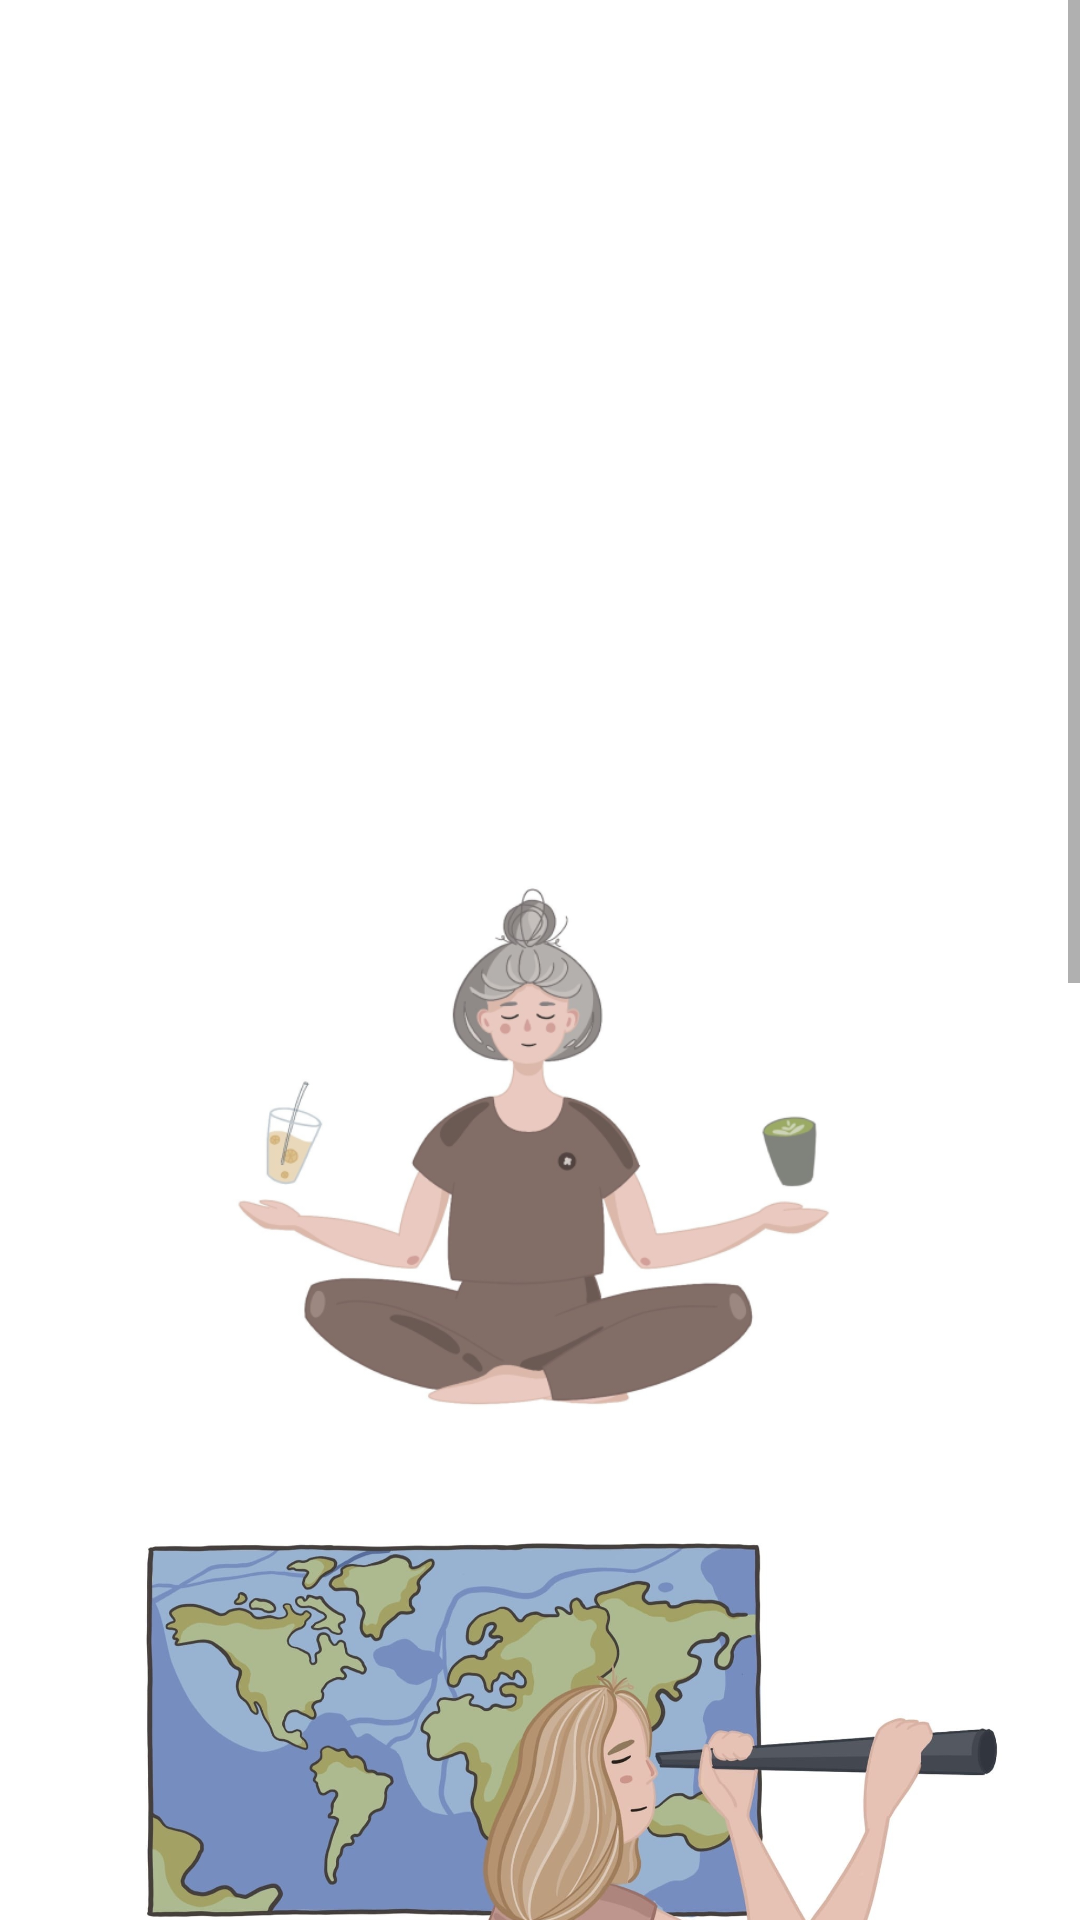

This screen was rendered from an Android layout file. Write that file and the resources it references.
<!-- AndroidManifest.xml: application theme AppTheme -->
<!-- res/layout/activity_main.xml -->
<?xml version="1.0" encoding="utf-8"?>
<androidx.constraintlayout.widget.ConstraintLayout xmlns:android="http://schemas.android.com/apk/res/android"
    xmlns:app="http://schemas.android.com/apk/res-auto"
    xmlns:tools="http://schemas.android.com/tools"
    android:layout_width="match_parent"
    android:layout_height="match_parent"
    android:background="#ffffff"
    android:backgroundTint="#ffffff"
    tools:context=".MainActivity">

    <ScrollView
        android:layout_width="match_parent"
        android:layout_height="match_parent">

        <LinearLayout
            android:layout_width="match_parent"
            android:layout_height="wrap_content"
            android:orientation="vertical">

            <ImageButton
                android:id="@+id/coffeeMain"
                android:layout_width="match_parent"
                android:layout_height="250dp"
                android:backgroundTint="#00FFFFFF"
                android:scaleType="centerCrop"
                app:srcCompat="@drawable/madamecoffee" />

            <ImageButton
                android:id="@+id/drinksMain"
                android:layout_width="match_parent"
                android:layout_height="250dp"
                android:backgroundTint="#00FFFFFF"
                android:scaleType="centerCrop"
                app:srcCompat="@drawable/madameyouga" />

            <ImageButton
                android:id="@+id/placesMain"
                android:layout_width="match_parent"
                android:layout_height="250dp"
                android:backgroundTint="#00FFFFFF"
                android:scaleType="centerCrop"
                app:srcCompat="@drawable/madamemappa" />

            <ImageButton
                android:id="@+id/imageMyBest"
                android:layout_width="match_parent"
                android:layout_height="250dp"
                app:srcCompat="@drawable/imagefour" />

            <ImageButton
                android:id="@+id/blogBtn"
                android:layout_width="match_parent"
                android:layout_height="250dp"
                android:scaleType="centerCrop"
                app:srcCompat="@drawable/madameyouga" />
        </LinearLayout>
    </ScrollView>

</androidx.constraintlayout.widget.ConstraintLayout>
<!-- resources referenced by this layout -->
<resources>
  <!-- drawable imagefour: png bitmap (drawable-v24, 139691 bytes) -->
  <!-- drawable madamemappa: jpg bitmap (drawable-v24, 204395 bytes) -->
  <!-- drawable madameyouga: png bitmap (drawable, 91911 bytes) -->
  <style name="AppTheme" parent="Theme.AppCompat.Light.DarkActionBar">
          
          <item name="colorPrimary">#B2E3FF</item>
          <item name="colorPrimaryDark">#2a2a2a</item>
          <item name="colorAccent">#2a2a2a</item>
      </style>
</resources>
